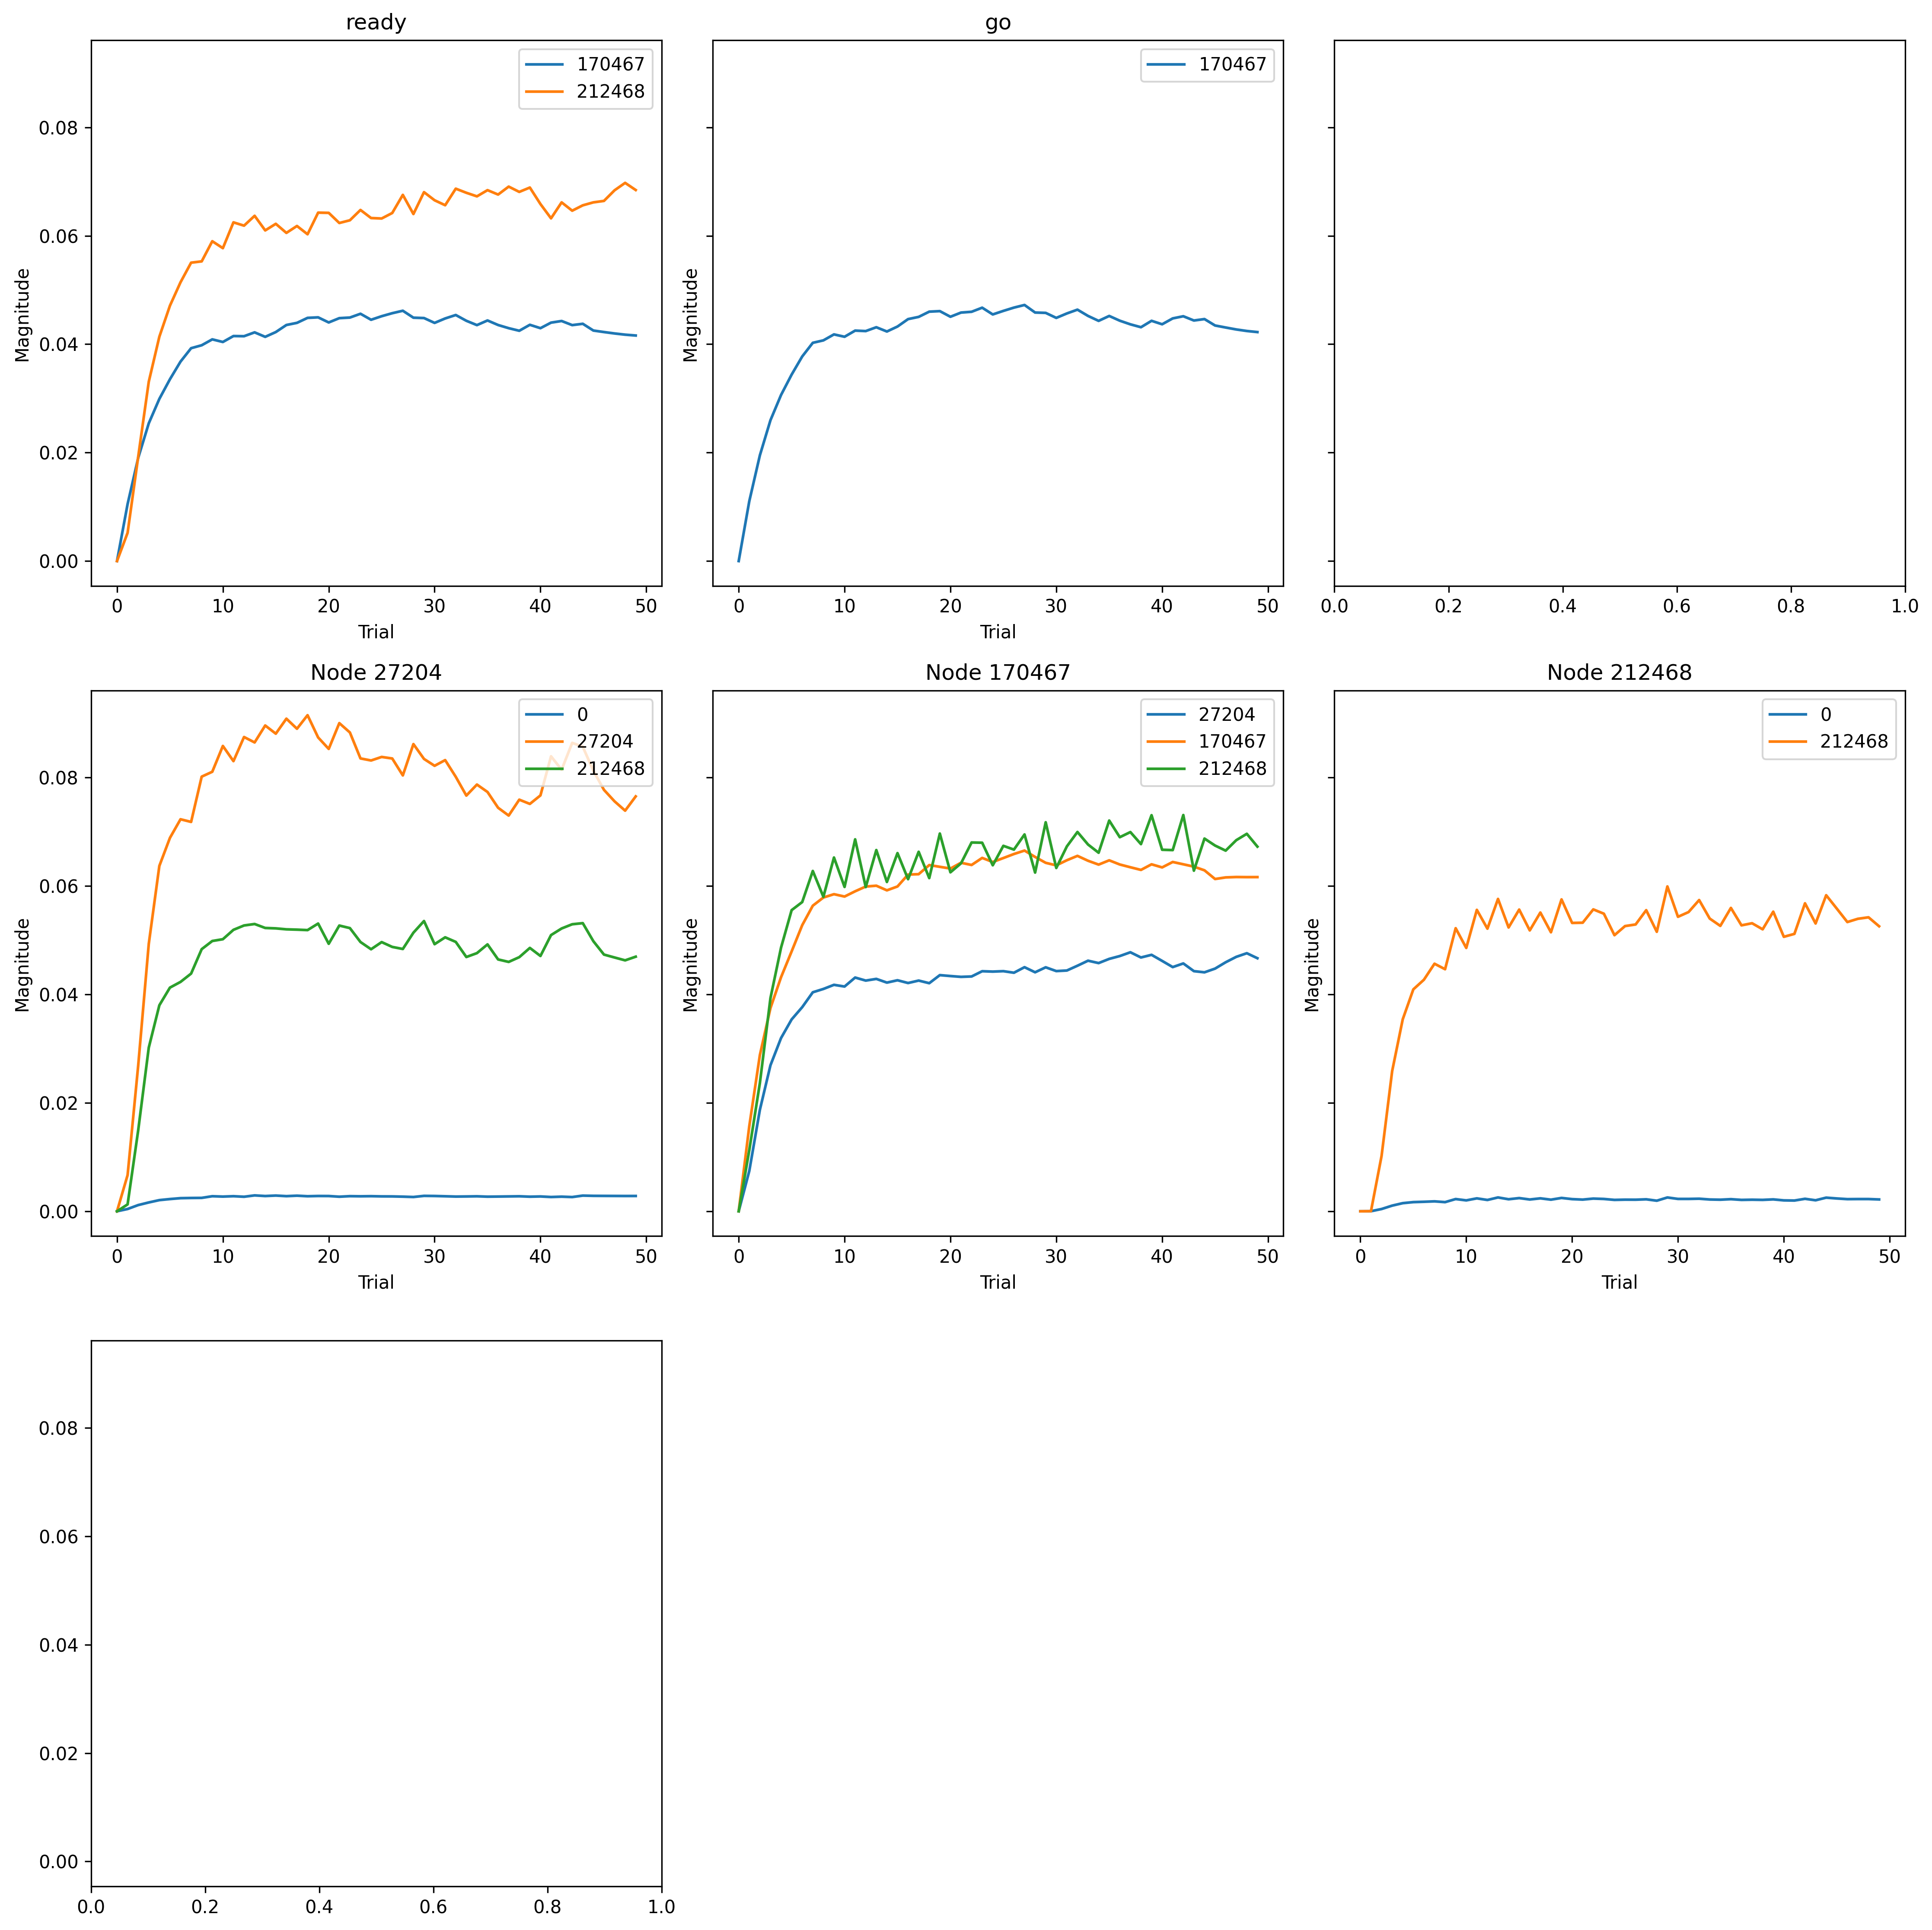

Data behind this chart, as committed beside it:
, trial, prior_node, posterior_node, weight
0, 0, 27204, 0, 0.0
1, 0, 212468, 0, 0.0
2, 0, 27204, 27204, 0.0
3, 0, 170467, 27204, 0.0
4, 0, -1, 170467, 0.0
5, 0, 170467, 170467, 0.0
6, 0, -2, 170467, 0.0
7, 0, 27204, 212468, 0.0
8, 0, -1, 212468, 0.0
9, 0, 170467, 212468, 0.0
10, 0, 212468, 212468, 0.0
11, 1, 27204, 0, 0.007301
12, 1, 212468, 0, 0.0002154
13, 1, 27204, 27204, 0.01283
14, 1, 170467, 27204, 0.0143
15, 1, -1, 170467, 0.03469
16, 1, 170467, 170467, 0.05181
17, 1, -2, 170467, 0.03644
18, 1, 27204, 212468, 0.001614
19, 1, -1, 212468, 0.006622
20, 1, 170467, 212468, 0.01434
21, 1, 212468, 212468, 3.0913482312537253e-05
22, 2, 27204, 0, 0.01982
23, 2, 212468, 0, 0.007208
24, 2, 27204, 27204, 0.0516
25, 2, 170467, 27204, 0.03598
26, 2, -1, 170467, 0.06276
27, 2, 170467, 170467, 0.09507
28, 2, -2, 170467, 0.06436
29, 2, 27204, 212468, 0.01895
30, 2, -1, 212468, 0.02442
31, 2, 170467, 212468, 0.03006
32, 2, 212468, 212468, 0.01296
33, 3, 27204, 0, 0.02824
34, 3, 212468, 0, 0.01807
35, 3, 27204, 27204, 0.09484
36, 3, 170467, 27204, 0.05179
37, 3, -1, 170467, 0.08383
38, 3, 170467, 170467, 0.1237
39, 3, -2, 170467, 0.08572
40, 3, 27204, 212468, 0.03837
41, 3, -1, 212468, 0.04205
42, 3, 170467, 212468, 0.04998
43, 3, 212468, 212468, 0.03285
44, 4, 27204, 0, 0.03571
45, 4, 212468, 0, 0.02597
46, 4, 27204, 27204, 0.1225
47, 4, 170467, 27204, 0.06144
48, 4, -1, 170467, 0.09872
49, 4, 170467, 170467, 0.1425
50, 4, -2, 170467, 0.1011
51, 4, 27204, 212468, 0.0483
52, 4, -1, 212468, 0.0526
53, 4, 170467, 212468, 0.06181
54, 4, 212468, 212468, 0.04501
55, 5, 27204, 0, 0.03911
56, 5, 212468, 0, 0.02934
57, 5, 27204, 27204, 0.1325
58, 5, 170467, 27204, 0.06805
59, 5, -1, 170467, 0.1107
... 490 more rows
